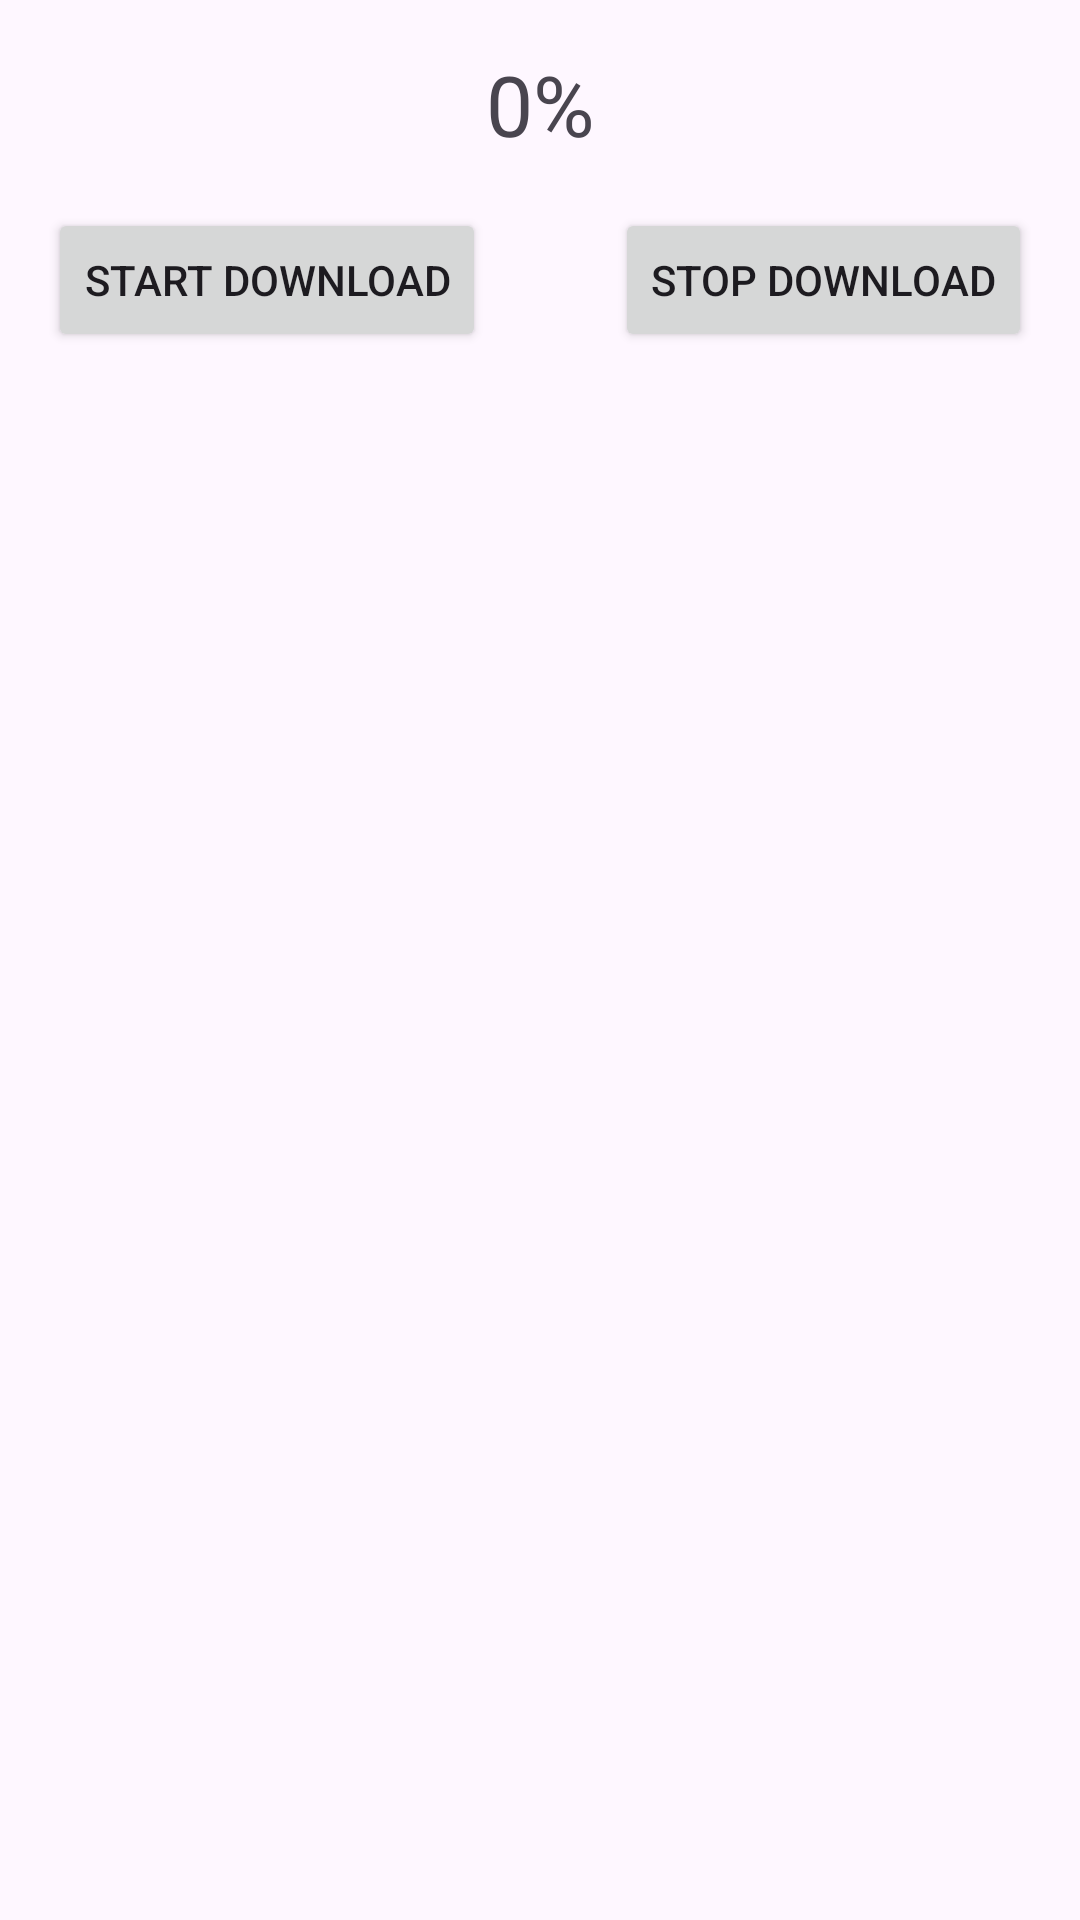

Android layout source for this screen:
<!-- AndroidManifest.xml: application theme Theme.CoroutinePlayground2 -->
<!-- res/layout/activity_cancellation.xml -->
<?xml version="1.0" encoding="utf-8"?>
<androidx.constraintlayout.widget.ConstraintLayout xmlns:android="http://schemas.android.com/apk/res/android"
    xmlns:app="http://schemas.android.com/apk/res-auto"
    xmlns:tools="http://schemas.android.com/tools"
    android:id="@+id/main"
    android:layout_width="match_parent"
    android:layout_height="match_parent"
    tools:context=".cancellation.CancellationActivity">

    <TextView
        android:id="@+id/activity_cancellation_text_view"
        android:layout_width="match_parent"
        android:layout_height="wrap_content"
        android:layout_margin="16dp"
        android:layout_marginTop="20dp"
        android:textSize="28dp"
        android:text="0%"
        android:gravity="center"
        app:layout_constraintEnd_toEndOf="parent"
        app:layout_constraintStart_toStartOf="parent"
        app:layout_constraintTop_toTopOf="parent" />

    <Button
        android:id="@+id/activity_cancellation_start_button"
        android:layout_width="wrap_content"
        android:layout_height="wrap_content"
        android:text="@string/start_download"
        android:layout_margin="16dp"
        app:layout_constraintStart_toStartOf="parent"
        app:layout_constraintTop_toBottomOf="@+id/activity_cancellation_text_view" />

    <Button
        android:id="@+id/activity_cancellation_stop_button"
        android:layout_width="wrap_content"
        android:layout_margin="16dp"
        android:layout_height="wrap_content"
        android:text="@string/stop_download"
        app:layout_constraintEnd_toEndOf="parent"
        app:layout_constraintTop_toBottomOf="@+id/activity_cancellation_text_view" />

</androidx.constraintlayout.widget.ConstraintLayout>
<!-- resources referenced by this layout -->
<resources>
  <string name="start_download">Start Download</string>
  <string name="stop_download">Stop Download</string>
  <style name="Theme.CoroutinePlayground2" parent="Base.Theme.CoroutinePlayground2" />
  <style name="Base.Theme.CoroutinePlayground2" parent="Theme.Material3.DayNight.NoActionBar">
          
          
      </style>
</resources>
